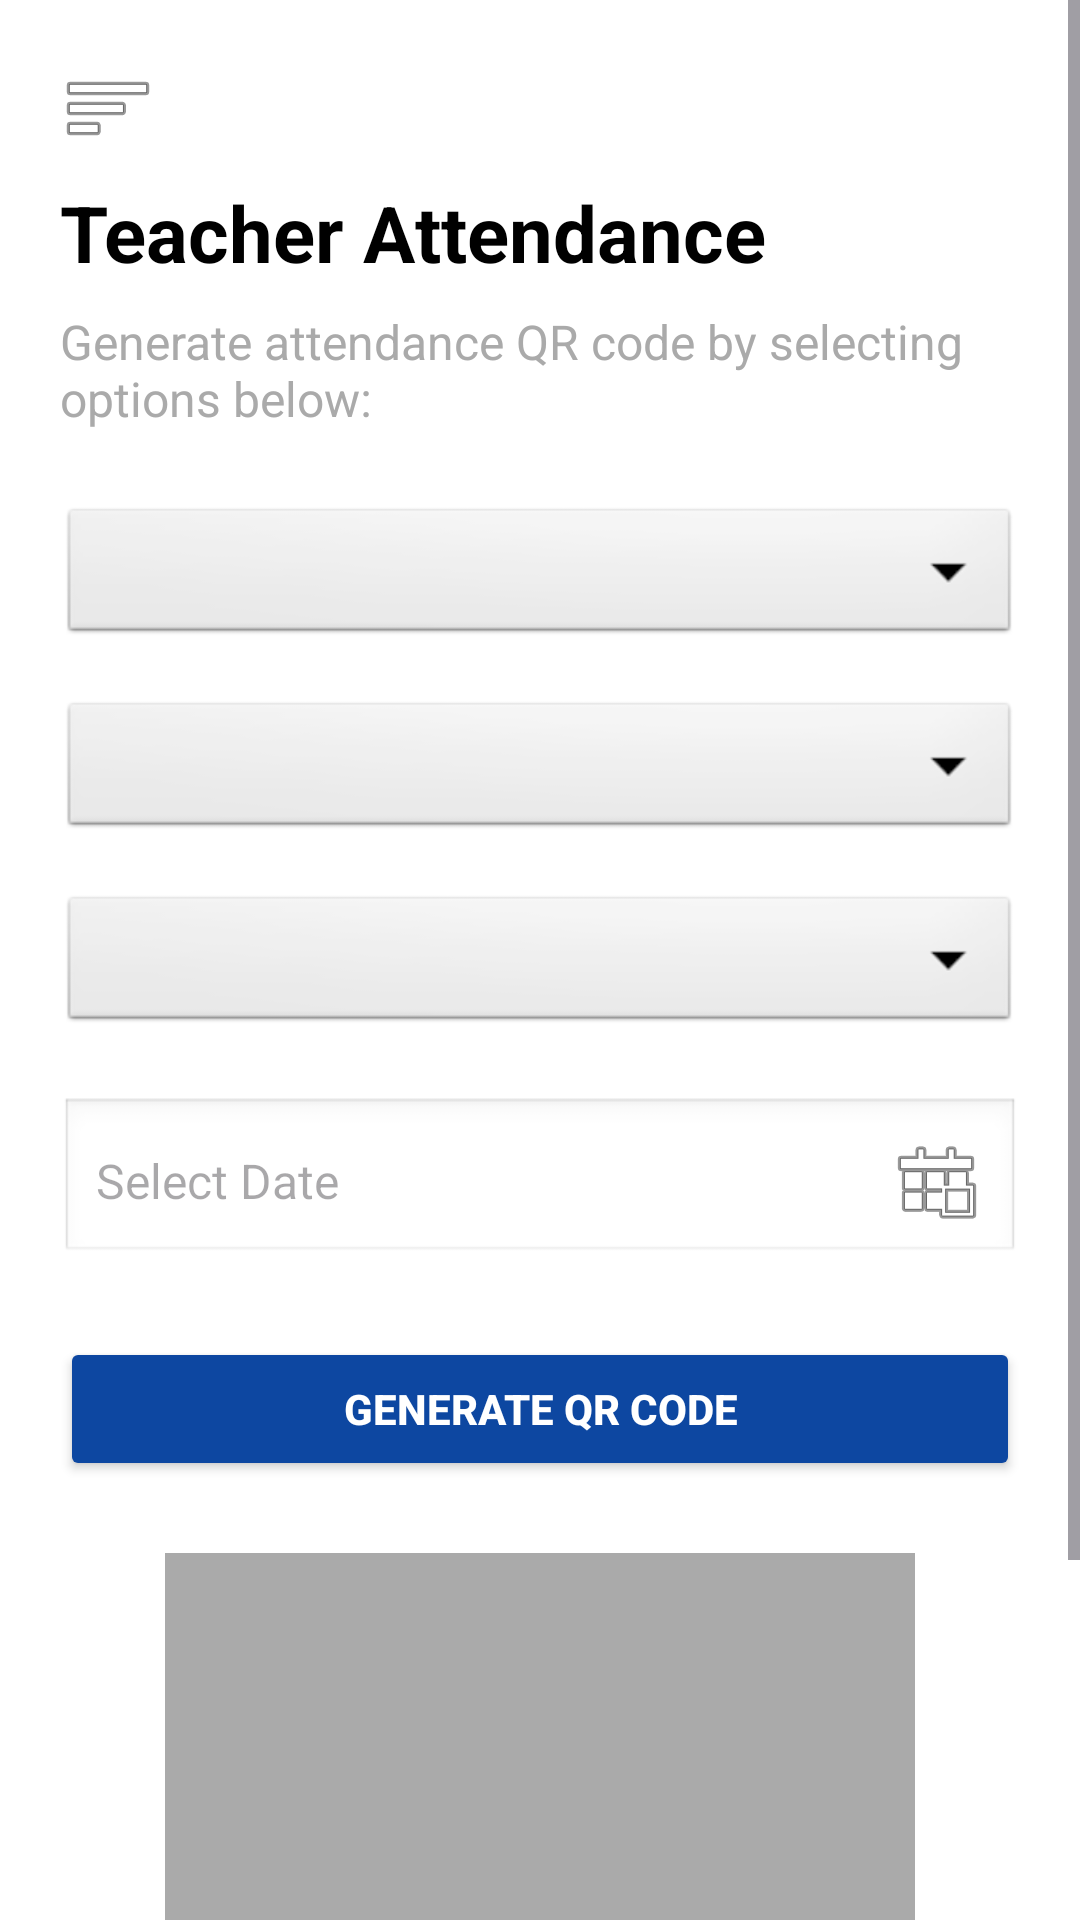

This screen was rendered from an Android layout file. Write that file and the resources it references.
<!-- AndroidManifest.xml: application theme Theme.TutionManagement -->
<!-- res/layout/teacherattendance.xml -->
<?xml version="1.0" encoding="utf-8"?>
<androidx.drawerlayout.widget.DrawerLayout xmlns:android="http://schemas.android.com/apk/res/android"
    xmlns:app="http://schemas.android.com/apk/res-auto"
    android:id="@+id/drawer_layout"
    android:layout_width="match_parent"
    android:layout_height="match_parent"
    android:background="@android:color/white">

    
    <ScrollView
        android:layout_width="match_parent"
        android:layout_height="match_parent"
        android:fillViewport="true">

        <LinearLayout
            android:layout_width="match_parent"
            android:layout_height="wrap_content"
            android:orientation="vertical"
            android:padding="20dp"
            android:background="@android:color/white">

            
            <ImageButton
                android:id="@+id/btnToggle"
                android:layout_width="wrap_content"
                android:layout_height="wrap_content"
                android:background="@android:color/transparent"
                android:src="@android:drawable/ic_menu_sort_by_size"
                android:contentDescription="Toggle Sidebar" />

            
            <TextView
                android:id="@+id/tvDashboardTitle"
                android:layout_width="match_parent"
                android:layout_height="wrap_content"
                android:text="Teacher Attendance"
                android:textSize="26sp"
                android:textStyle="bold"
                android:textColor="@android:color/black"
                android:layout_marginTop="8dp" />

            
            <TextView
                android:id="@+id/tvContent"
                android:layout_width="wrap_content"
                android:layout_height="wrap_content"
                android:text="Generate attendance QR code by selecting options below:"
                android:textSize="16sp"
                android:textColor="@android:color/darker_gray"
                android:layout_marginTop="8dp" />

            
            <Spinner
                android:id="@+id/spinner_filter_course"
                android:layout_width="match_parent"
                android:layout_height="wrap_content"
                android:layout_marginTop="24dp"
                android:background="@android:drawable/btn_dropdown" />

            <Spinner
                android:id="@+id/spinner_filter_grade"
                android:layout_width="match_parent"
                android:layout_height="wrap_content"
                android:layout_marginTop="16dp"
                android:background="@android:drawable/btn_dropdown" />

            <Spinner
                android:id="@+id/spinner_filter_batch"
                android:layout_width="match_parent"
                android:layout_height="wrap_content"
                android:layout_marginTop="16dp"
                android:background="@android:drawable/btn_dropdown" />

            
            <EditText
                android:id="@+id/etSelectDate"
                android:layout_width="match_parent"
                android:layout_height="wrap_content"
                android:hint="Select Date"
                android:drawableEnd="@android:drawable/ic_menu_today"
                android:padding="12dp"
                android:background="@android:drawable/edit_text"
                android:textSize="16sp"
                android:layout_marginTop="20dp"
                android:focusable="false"
                android:clickable="true" />

            
            <Button
                android:id="@+id/btnGenerateQR"
                android:layout_width="match_parent"
                android:layout_height="wrap_content"
                android:text="Generate QR Code"
                android:textStyle="bold"
                android:textColor="@android:color/white"
                android:backgroundTint="@color/dark_blue"
                android:layout_marginTop="24dp"
                android:padding="12dp" />

            
            <ImageView
                android:id="@+id/ivGeneratedQR"
                android:layout_width="250dp"
                android:layout_height="250dp"
                android:layout_gravity="center"
                android:layout_marginTop="24dp"
                android:contentDescription="Generated QR Code"
                android:background="@android:color/darker_gray"
                android:scaleType="fitCenter" />
        </LinearLayout>
    </ScrollView>

    
    <LinearLayout
        android:id="@+id/sidebar"
        android:layout_width="280dp"
        android:layout_height="match_parent"
        android:orientation="vertical"
        android:background="@android:color/white"
        android:padding="24dp"
        android:layout_gravity="start"
        android:elevation="8dp">

        <TextView
            android:layout_width="match_parent"
            android:layout_height="wrap_content"
            android:text="Menu"
            android:textSize="22sp"
            android:textStyle="bold"
            android:textColor="@android:color/black"
            android:paddingBottom="16dp" />

        
        <TextView
            android:layout_width="wrap_content"
            android:layout_height="wrap_content"
            android:text="Dashboard"
            android:textSize="16sp"
            android:padding="8dp"
            android:background="?attr/selectableItemBackground" />

        <TextView
            android:layout_width="wrap_content"
            android:layout_height="wrap_content"
            android:text="Attendance"
            android:textSize="16sp"
            android:padding="8dp"
            android:background="?attr/selectableItemBackground" />

        <TextView
            android:layout_width="wrap_content"
            android:layout_height="wrap_content"
            android:text="Courses"
            android:textSize="16sp"
            android:padding="8dp"
            android:background="?attr/selectableItemBackground" />
    </LinearLayout>
</androidx.drawerlayout.widget.DrawerLayout>
<!-- resources referenced by this layout -->
<resources>
  <color name="dark_blue">#0D47A1</color>
  <style name="Theme.TutionManagement" parent="Base.Theme.TutionManagement" />
  <style name="Base.Theme.TutionManagement" parent="Theme.Material3.DayNight.NoActionBar">
          
          
      </style>
</resources>
